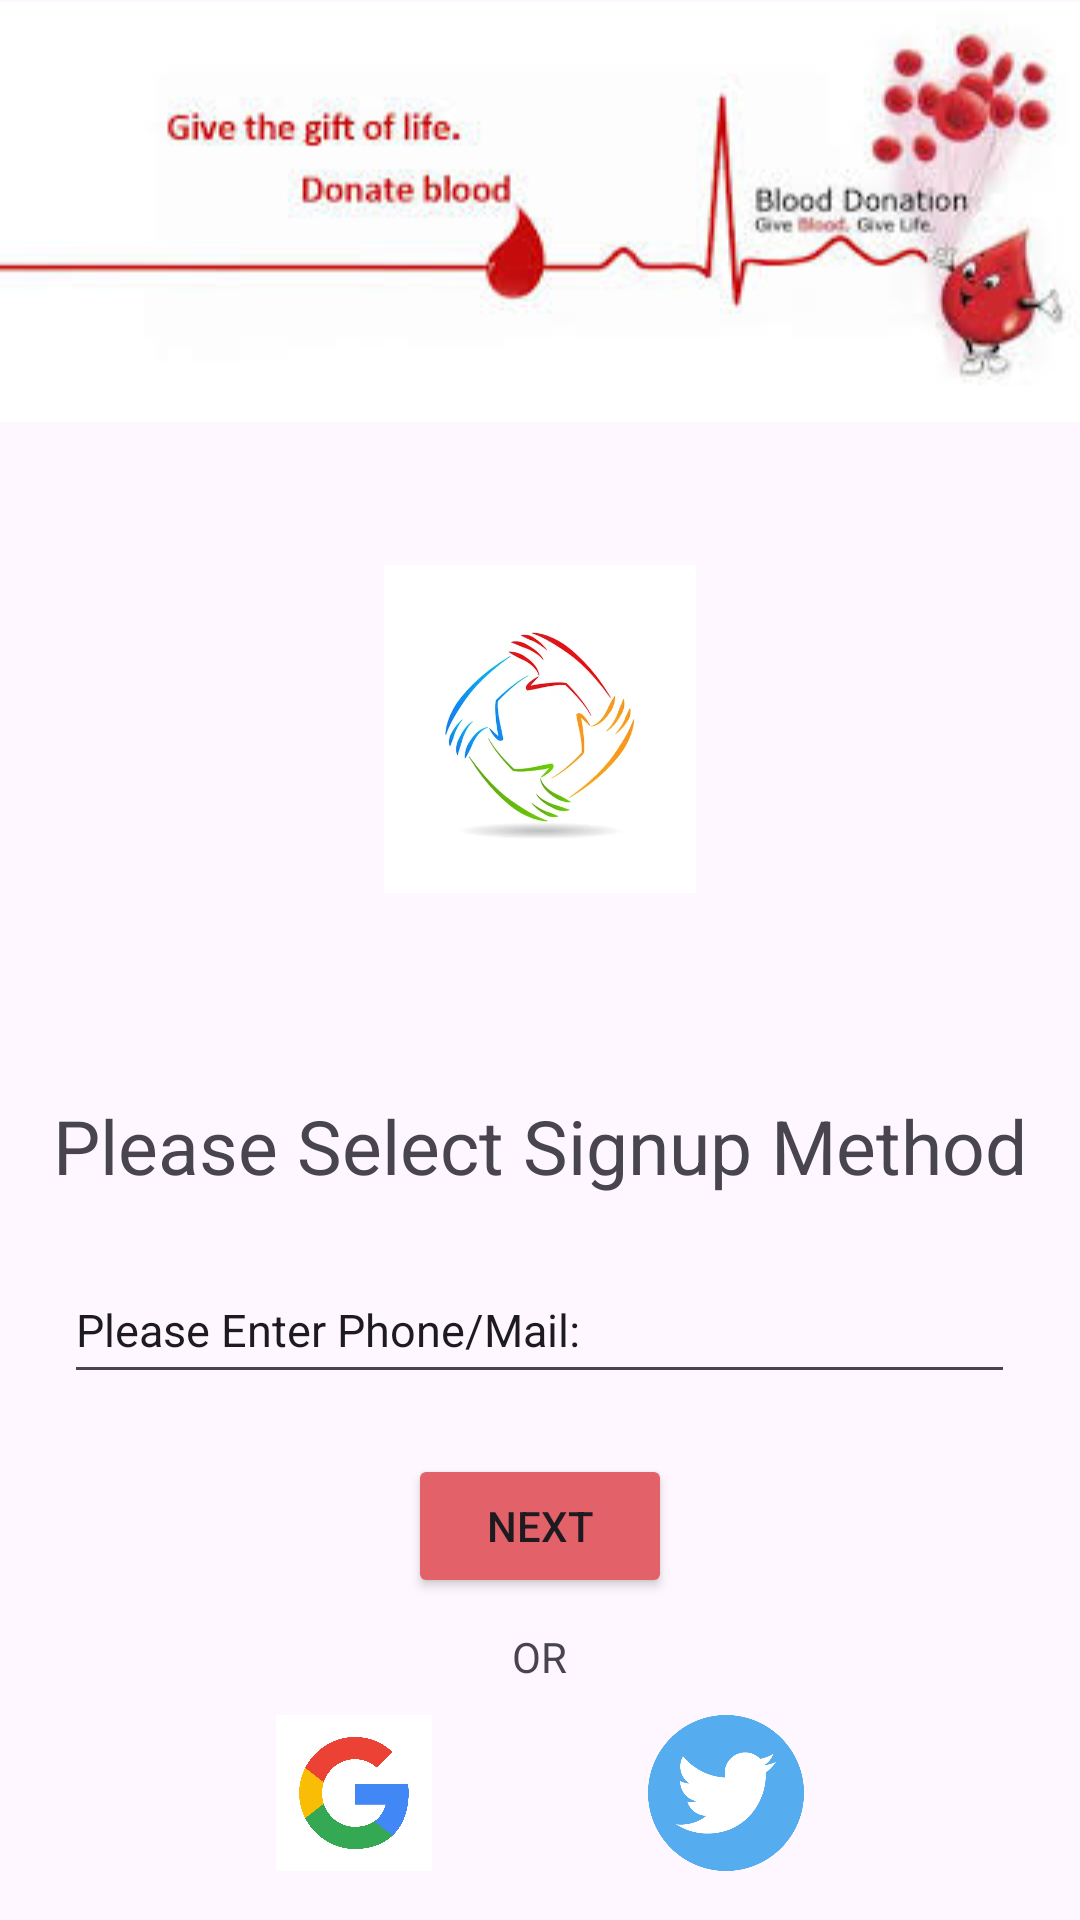

Android layout source for this screen:
<!-- AndroidManifest.xml: application theme Theme.Souls -->
<!-- res/layout/activity_signup1.xml -->
<?xml version="1.0" encoding="utf-8"?>
<LinearLayout xmlns:android="http://schemas.android.com/apk/res/android"
    xmlns:app="http://schemas.android.com/apk/res-auto"
    xmlns:tools="http://schemas.android.com/tools"
    android:id="@+id/main"
    android:orientation="vertical"
    android:layout_width="match_parent"
    android:layout_height="match_parent"
    tools:context=".signup1">
    <ImageView
        android:layout_width="match_parent"
        android:layout_height="141sp"
        android:layout_gravity="center"
        android:src="@drawable/login_activity"/>
    <ImageView
        android:layout_marginTop="40sp"
        android:layout_marginBottom="30sp"
        android:layout_width="104sp"
        android:layout_gravity="center"
        android:layout_height="124sp"
        android:src="@drawable/login_act_2"/>
    <TextView
        android:layout_marginBottom="10sp"
        android:layout_marginTop="30sp"
        android:layout_width="match_parent"
        android:layout_height="wrap_content"
        android:textSize="25sp"
        android:text="Please Select Signup Method"
        android:layout_gravity="center"
        android:gravity="center"/>
    <EditText
        android:layout_marginTop="10sp"
        android:layout_width="317sp"
        android:layout_height="46sp"
        android:layout_gravity="center"
        android:textSize="15sp"
        android:text="Please Enter Phone/Mail: "/>
    <Button
        android:layout_width="wrap_content"
        android:layout_height="wrap_content"
        android:text="Next"
        android:layout_marginTop="20sp"
        android:id="@+id/btnNext"
        android:onClick="Next"
        android:layout_gravity="center"
        android:backgroundTint="@color/btncolor"/>
    <TextView
        android:layout_width="wrap_content"
        android:layout_height="wrap_content"
        android:text="OR"
        android:layout_gravity="center"
        android:layout_marginTop="10sp"
        />
    <LinearLayout
        android:layout_marginTop="10sp"
        android:layout_width="wrap_content"
        android:layout_gravity="center"
        android:layout_height="wrap_content">
        <ImageButton
            android:layout_marginRight="10sp"
            android:src="@drawable/google_icn"
            android:scaleType="fitCenter"
            android:background="@null"
            android:layout_width="52sp"
            android:layout_height="52sp"/>
        <ImageButton
            android:layout_marginRight="10sp"
            android:layout_width="52sp"
            android:scaleType="fitCenter"
            android:background="@null"
            android:src="@drawable/fb_icn"
            android:layout_height="52sp"/>
        <ImageButton
            android:scaleType="fitCenter"
            android:background="@null"
            android:src="@drawable/twitter_icn"
            android:layout_width="52sp"
            android:layout_height="52sp"/>
    </LinearLayout>



</LinearLayout>
<!-- resources referenced by this layout -->
<resources>
  <color name="btncolor">#E36168</color>
  <!-- drawable google_icn: png bitmap (drawable, 291126 bytes) -->
  <!-- drawable login_act_2: png bitmap (drawable, 108997 bytes) -->
  <!-- drawable login_activity: jpeg bitmap (drawable, 7873 bytes) -->
  <!-- drawable twitter_icn: png bitmap (drawable, 17845 bytes) -->
  <style name="Theme.Souls" parent="Base.Theme.Souls" />
  <style name="Base.Theme.Souls" parent="Theme.Material3.DayNight.NoActionBar">
          
          
      </style>
</resources>
